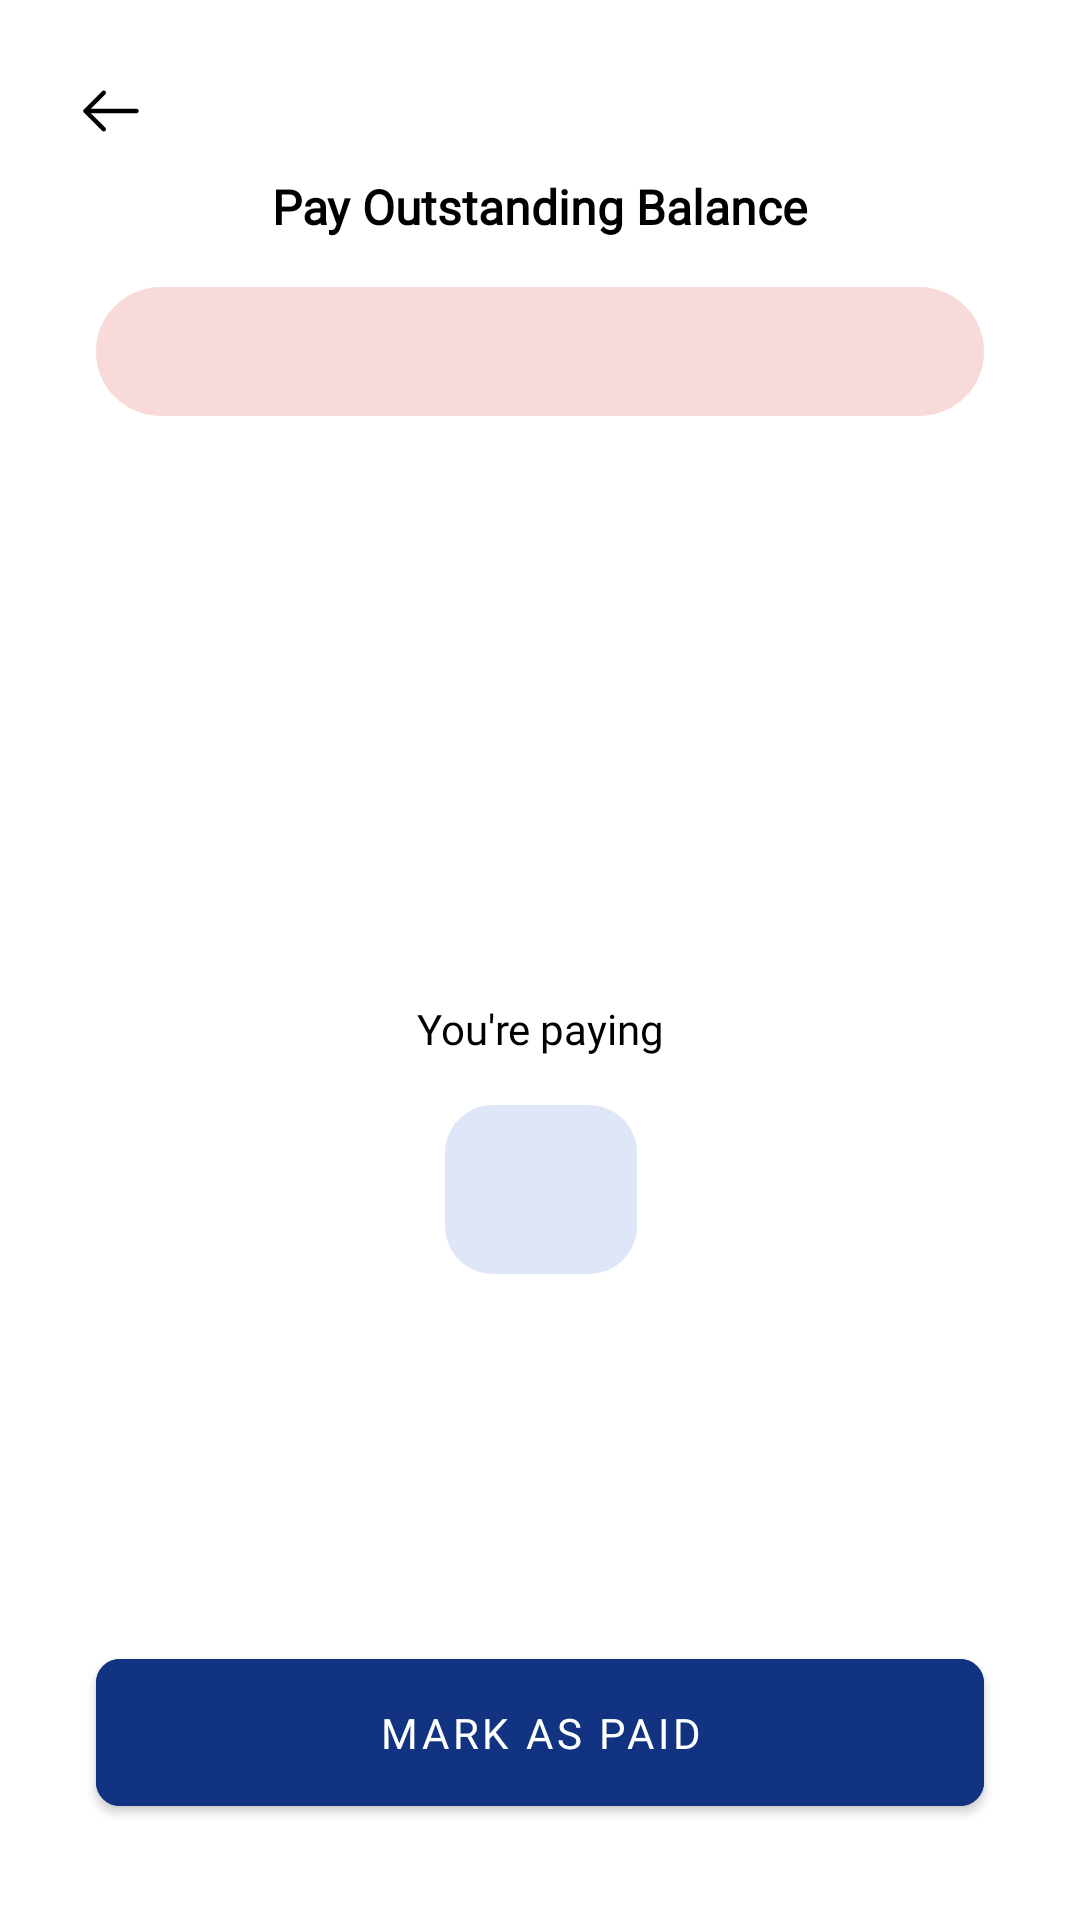

Reconstruct the res/layout file that produces this screen, plus the resources it refers to.
<!-- AndroidManifest.xml: application theme Theme.TransApp -->
<!-- res/layout/fragment_out_standing_payment.xml -->
<?xml version="1.0" encoding="utf-8"?>
<androidx.constraintlayout.widget.ConstraintLayout xmlns:android="http://schemas.android.com/apk/res/android"
    xmlns:app="http://schemas.android.com/apk/res-auto"
    xmlns:tools="http://schemas.android.com/tools"
    android:layout_width="match_parent"
    android:layout_height="match_parent"
    tools:context=".ui.fragment.OutStandingPaymentFragment">


    <androidx.appcompat.widget.AppCompatImageButton
        android:id="@+id/backArrowIV"
        android:layout_width="42dp"
        android:layout_height="42dp"
        android:layout_margin="16dp"
        android:padding="8dp"
        android:backgroundTint="@color/white"
        android:tint="@color/black"
        android:src="@drawable/ic_arrow_left"
        app:layout_constraintStart_toStartOf="parent"
        app:layout_constraintTop_toTopOf="parent" />

    <TextView
        android:id="@+id/outstandingBalanceTV"
        android:layout_width="match_parent"
        android:layout_height="wrap_content"
        android:layout_marginTop="16dp"
        android:layout_marginHorizontal="32dp"
        android:background="@drawable/balance_text_red_bg"
        android:fontFamily="@font/nunito_sans_bold"
        android:paddingHorizontal="16dp"
        android:paddingVertical="12dp"
        tools:text="Balance ₦1450.00"
        android:textAlignment="center"
        android:textColor="@color/red"
        android:textSize="14sp"
        app:layout_constraintEnd_toEndOf="parent"
        app:layout_constraintStart_toStartOf="parent"
        app:layout_constraintTop_toBottomOf="@+id/payOutstandingBalanceTV" />


    <TextView
        android:id="@+id/payOutstandingBalanceTV"
        android:layout_width="wrap_content"
        android:layout_height="wrap_content"
        android:text="Pay Outstanding Balance"
        android:textColor="@color/black"
        android:textSize="16sp"
        android:textStyle="bold"
        android:fontFamily="@font/nunito_sans_extrabold"
        app:layout_constraintEnd_toEndOf="@+id/outstandingBalanceTV"
        app:layout_constraintStart_toStartOf="@+id/outstandingBalanceTV"
        app:layout_constraintTop_toBottomOf="@+id/backArrowIV"
        app:shapeAppearanceOverlay="@style/RoundShapeAppearance" />


    <TextView
        android:id="@+id/payTextTV"
        android:layout_width="wrap_content"
        android:layout_height="wrap_content"
        android:fontFamily="@font/nunito_sans_bold"
        android:text="You're paying"
        android:textAlignment="center"
        android:textColor="@color/black"
        app:layout_constraintBottom_toTopOf="@+id/markAsPaidBTN"
        app:layout_constraintEnd_toEndOf="@+id/outstandingBalanceTV"
        app:layout_constraintStart_toStartOf="@+id/outstandingBalanceTV"
        app:layout_constraintTop_toBottomOf="@+id/outstandingBalanceTV"
        app:shapeAppearanceOverlay="@style/RoundShapeAppearance" />

    <TextView
        android:id="@+id/amountToPayTV"
        android:layout_width="wrap_content"
        android:layout_height="wrap_content"
        android:background="@drawable/amount_to_pay_text_bg"
        android:fontFamily="@font/nunito_sans_bold"
        android:paddingHorizontal="32dp"
        android:paddingVertical="16dp"
        tools:text="₦1,150.00"
        android:layout_marginTop="16dp"
        android:textAlignment="center"
        android:textColor="@color/dark_blue"
        android:textSize="18sp"
        app:layout_constraintEnd_toEndOf="@+id/payTextTV"
        app:layout_constraintStart_toStartOf="@+id/payTextTV"
        app:layout_constraintTop_toBottomOf="@+id/payTextTV" />

    <TextView
        android:id="@+id/periodTV"
        android:layout_width="wrap_content"
        android:layout_height="wrap_content"
        android:fontFamily="@font/nunito_sans_bold"
        tools:text="01/03/2022 - 05/06/2022"
        android:textAlignment="center"
        android:textColor="@color/black"
        android:layout_marginTop="16dp"
        app:layout_constraintBottom_toTopOf="@+id/markAsPaidBTN"
        app:layout_constraintEnd_toEndOf="@+id/outstandingBalanceTV"
        app:layout_constraintStart_toStartOf="@+id/outstandingBalanceTV"
        app:layout_constraintTop_toBottomOf="@+id/amountToPayTV"
        app:layout_constraintVertical_bias="0.0"
        app:shapeAppearanceOverlay="@style/RoundShapeAppearance" />

    <com.google.android.material.progressindicator.CircularProgressIndicator
        android:id="@+id/progressIndicator"
        android:layout_width="wrap_content"
        android:layout_height="wrap_content"
        android:indeterminate="true"
        android:visibility="invisible"
        app:indicatorColor="@color/dark_blue"
        app:trackColor="@color/sky_blue"
        app:layout_constraintBottom_toBottomOf="@+id/markAsPaidBTN"
        app:layout_constraintEnd_toEndOf="@+id/markAsPaidBTN"
        app:layout_constraintStart_toStartOf="@+id/markAsPaidBTN"
        app:layout_constraintTop_toTopOf="@+id/markAsPaidBTN" />

    <com.google.android.material.button.MaterialButton
        android:id="@+id/markAsPaidBTN"
        android:layout_width="0dp"
        android:layout_height="wrap_content"
        android:layout_gravity="bottom"
        android:layout_marginHorizontal="32dp"
        android:layout_marginBottom="32dp"
        android:backgroundTint="@color/dark_blue"
        android:fontFamily="@font/nunito_sans_bold"
        android:padding="15dp"
        android:text="MARK AS PAID"
        android:textColor="@color/white"
        app:cornerRadius="8dp"
        app:layout_constraintBottom_toBottomOf="parent"
        app:layout_constraintEnd_toEndOf="parent"
        app:layout_constraintStart_toStartOf="parent" />

</androidx.constraintlayout.widget.ConstraintLayout>
<!-- resources referenced by this layout -->
<resources>
  <color name="black">#FF000000</color>
  <color name="dark_blue">#123282</color>
  <color name="red">#B40101</color>
  <color name="sky_blue">#DFE6F8</color>
  <color name="white">#FFFFFFFF</color>
  <!-- drawable amount_to_pay_text_bg (drawable) -->
  <?xml version="1.0" encoding="utf-8"?>
  <shape xmlns:android="http://schemas.android.com/apk/res/android" android:shape="rectangle">
      <solid android:color="@color/sky_blue"/>
      <corners android:bottomLeftRadius="16dp" android:bottomRightRadius="16dp" android:topLeftRadius="16dp" android:topRightRadius="16dp"/>
  </shape>
  <!-- drawable balance_text_red_bg (drawable) -->
  <?xml version="1.0" encoding="utf-8"?>
  <shape xmlns:android="http://schemas.android.com/apk/res/android" android:shape="rectangle">
      <solid android:color="@color/light_pink"/>
      <corners android:bottomLeftRadius="24dp" android:bottomRightRadius="24dp" android:topLeftRadius="24dp" android:topRightRadius="24dp"/>
  </shape>
  <!-- drawable ic_arrow_left (drawable) -->
  <vector xmlns:android="http://schemas.android.com/apk/res/android"
      android:width="24dp"
      android:height="24dp"
      android:viewportWidth="24"
      android:viewportHeight="24">
    <path
        android:pathData="M9.57,18.8191C9.38,18.8191 9.19,18.7491 9.04,18.5991L2.97,12.5291C2.68,12.2391 2.68,11.7591 2.97,11.4691L9.04,5.3991C9.33,5.1091 9.81,5.1091 10.1,5.3991C10.39,5.6891 10.39,6.1691 10.1,6.4591L4.56,11.9991L10.1,17.5391C10.39,17.8291 10.39,18.3091 10.1,18.5991C9.96,18.7491 9.76,18.8191 9.57,18.8191Z"
        android:fillColor="#ffffff"/>
    <path
        android:pathData="M20.5,12.75H3.67C3.26,12.75 2.92,12.41 2.92,12C2.92,11.59 3.26,11.25 3.67,11.25H20.5C20.91,11.25 21.25,11.59 21.25,12C21.25,12.41 20.91,12.75 20.5,12.75Z"
        android:fillColor="#ffffff"/>
  </vector>
  <style name="RoundShapeAppearance" parent="">
          <item name="cornerSize">50%</item>
      </style>
  <style name="Theme.TransApp" parent="Theme.MaterialComponents.Light.NoActionBar">
          
          <item name="colorPrimary">@color/dark_blue</item>
          <item name="colorPrimaryVariant">@color/dark_blue</item>
          <item name="colorOnPrimary">@color/white</item>
          
          <item name="colorSecondary">@color/dark_blue</item>
          <item name="colorSecondaryVariant">@color/teal_700</item>
          <item name="colorOnSecondary">@color/white</item>
          
          <item name="android:statusBarColor" tools:targetApi="l">@color/dark_blue</item>
          <item name="android:windowDrawsSystemBarBackgrounds">true</item>
          <item name="android:windowLightStatusBar" tools:targetApi="m">false</item>
          
  
      </style>
  <color name="light_pink">#F8DADA</color>
  <color name="teal_700">#FF018786</color>
</resources>
